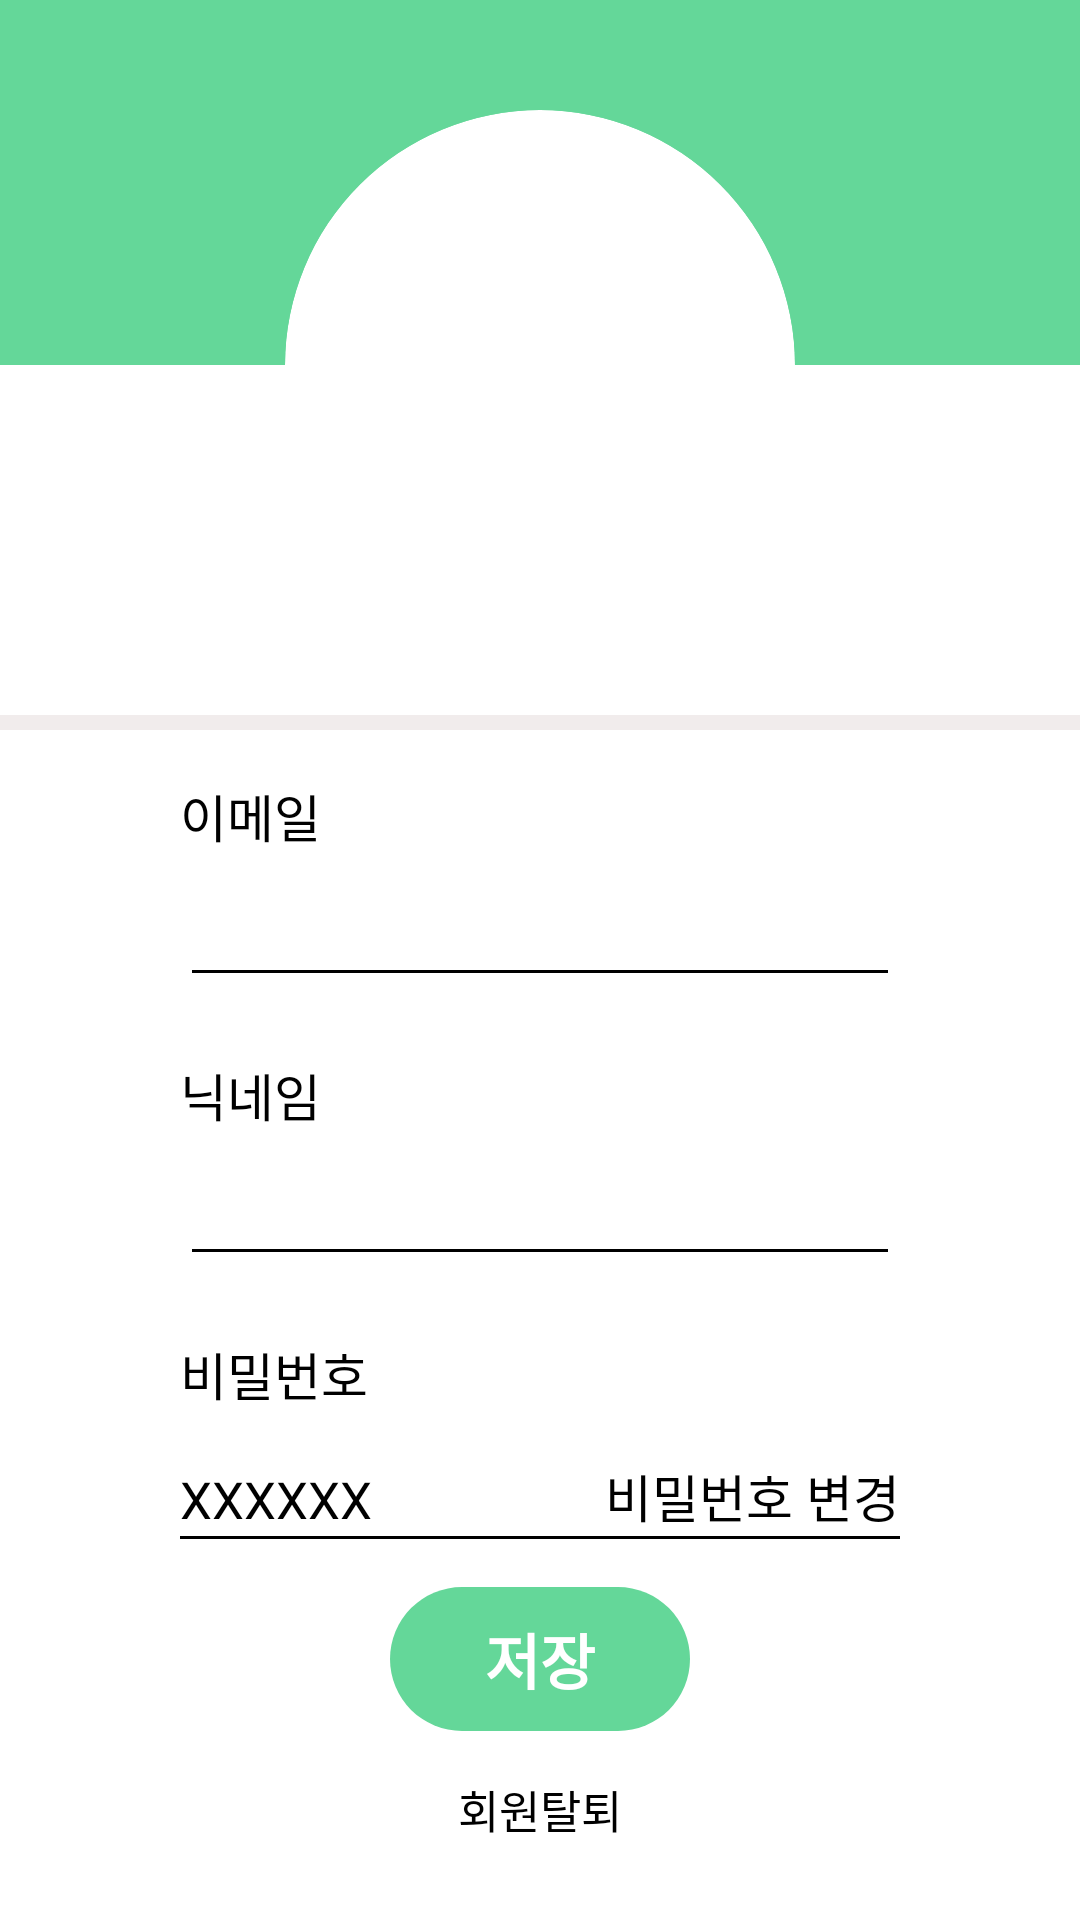

Android layout source for this screen:
<!-- AndroidManifest.xml: application theme Theme.Jubging -->
<!-- res/layout/activity_myprofile.xml -->
<?xml version="1.0" encoding="utf-8"?>
<androidx.constraintlayout.widget.ConstraintLayout xmlns:android="http://schemas.android.com/apk/res/android"
    android:layout_width="match_parent"
    android:layout_height="match_parent"
    xmlns:app="http://schemas.android.com/apk/res-auto">

    <androidx.constraintlayout.widget.ConstraintLayout
        android:id="@+id/myprofile_profile_cl"
        android:layout_width="match_parent"
        android:layout_height="0dp"
        app:layout_constraintHeight_percent="0.38"
        app:layout_constraintTop_toTopOf="parent"
        app:layout_constraintStart_toStartOf="parent">


        <TextView
            android:id="@+id/myprofile_background_tv"
            android:layout_width="match_parent"
            android:layout_height="0dp"
            app:layout_constraintHeight_percent="0.5"
            app:layout_constraintTop_toTopOf="parent"
            app:layout_constraintStart_toStartOf="parent"
            android:background="@color/main_color"/>

        <ImageView
            android:id="@+id/myprofile_back_iv"
            android:layout_width="20dp"
            android:layout_height="20dp"
            app:layout_constraintTop_toTopOf="parent"
            app:layout_constraintStart_toStartOf="parent"
            android:layout_marginTop="15dp"
            android:layout_marginStart="15dp"
            android:src="@drawable/back_black"/>

        <androidx.cardview.widget.CardView
            android:id="@+id/myprofile_img_cv"
            android:layout_width="170dp"
            android:layout_height="170dp"
            app:cardCornerRadius="85dp"
            app:cardElevation="0dp"
            app:layout_constraintEnd_toEndOf="parent"
            app:layout_constraintStart_toStartOf="parent"
            app:layout_constraintTop_toTopOf="parent"
            app:layout_constraintBottom_toBottomOf="parent">

            <ImageView
                android:id="@+id/myprofile_img_iv"
                android:layout_width="match_parent"
                android:layout_height="match_parent"
                android:src="@drawable/omi"
                android:scaleType="centerCrop"
                />


        </androidx.cardview.widget.CardView>

        //사진 밑 구분 뷰
        <View
            android:id="@+id/myprofile_view"
            android:layout_width="match_parent"
            android:layout_height="5dp"
            app:layout_constraintStart_toStartOf="parent"
            app:layout_constraintBottom_toBottomOf="parent"
            android:background="#F1ECEC"/>

    </androidx.constraintlayout.widget.ConstraintLayout>

    <androidx.constraintlayout.widget.ConstraintLayout
        android:id="@+id/myprofile_info_cl"
        android:layout_width="match_parent"
        android:layout_height="wrap_content"
        app:layout_constraintTop_toBottomOf="@id/myprofile_profile_cl"
        app:layout_constraintBottom_toTopOf="@id/myprofile_btn_cl"
        app:layout_constraintStart_toStartOf="parent"
        android:layout_marginStart="60dp"
        android:layout_marginEnd="60dp">

        <TextView
            android:id="@+id/myprofile_email_tv"
            android:layout_width="match_parent"
            android:layout_height="wrap_content"
            app:layout_constraintTop_toTopOf="parent"
            app:layout_constraintStart_toStartOf="parent"
            android:text="이메일"
            android:fontFamily="@font/regular"
            android:textSize="17sp"
            android:textColor="@color/black"/>


        <EditText
            android:id="@+id/myprofile_email_et"
            android:layout_width="match_parent"
            android:layout_height="wrap_content"
            android:maxLines="1"
            android:minHeight="48dp"
            android:paddingStart="5dp"
            android:textSize="17sp"
            android:fontFamily="@font/regular"
            android:backgroundTint="@color/black"

            app:layout_constraintStart_toStartOf="parent"
            app:layout_constraintTop_toBottomOf="@id/myprofile_email_tv" />

        <TextView
            android:id="@+id/myprofile_name_tv"
            android:layout_width="match_parent"
            android:layout_height="wrap_content"
            app:layout_constraintTop_toBottomOf="@id/myprofile_email_et"
            android:layout_marginTop="20dp"
            android:text="닉네임"
            android:fontFamily="@font/regular"
            android:textSize="17sp"
            android:textColor="@color/black"/>

        <EditText
            android:id="@+id/myprofile_name_et"
            android:layout_width="match_parent"
            android:layout_height="wrap_content"
            android:maxLines="1"
            android:minHeight="48dp"
            android:paddingStart="5dp"
            android:textSize="17sp"
            android:fontFamily="@font/regular"
            android:backgroundTint="@color/black"
            app:layout_constraintStart_toStartOf="parent"
            app:layout_constraintTop_toBottomOf="@id/myprofile_name_tv" />

        <TextView
            android:id="@+id/myprofile_pwd_tv"
            android:layout_width="match_parent"
            android:layout_height="wrap_content"
            app:layout_constraintTop_toBottomOf="@id/myprofile_name_et"
            android:layout_marginTop="20dp"
            android:text="비밀번호"
            android:fontFamily="@font/regular"
            android:textSize="17sp"
            android:textColor="@color/black"/>


        <TextView
            android:id="@+id/myprofile_pwd_x_tv"
            android:layout_width="wrap_content"
            android:layout_height="wrap_content"
            app:layout_constraintStart_toStartOf="@id/myprofile_pwd_tv"
            app:layout_constraintTop_toBottomOf="@id/myprofile_pwd_tv"
            android:layout_marginTop="18dp"
            android:text="XXXXXX"
            android:fontFamily="@font/regular"
            android:textSize="17sp"
            android:textColor="@color/black"/>

        <TextView
            android:id="@+id/myprofile_change_pwd_tv"
            android:layout_width="wrap_content"
            android:layout_height="wrap_content"
            app:layout_constraintEnd_toEndOf="@id/myprofile_name_et"
            app:layout_constraintBottom_toBottomOf="@id/myprofile_pwd_x_tv"
            android:text="비밀번호 변경"
            android:fontFamily="@font/regular"
            android:textSize="17sp"
            android:textColor="@color/black"/>

        <View
            android:id="@+id/myprofile_pwd_view"
            android:layout_width="match_parent"
            android:layout_height="1dp"
            android:layout_marginTop="1dp"
            app:layout_constraintStart_toStartOf="parent"
            app:layout_constraintTop_toBottomOf="@id/myprofile_pwd_x_tv"
            android:background="@color/black"/>

    </androidx.constraintlayout.widget.ConstraintLayout>

    <androidx.constraintlayout.widget.ConstraintLayout
        android:id="@+id/myprofile_btn_cl"
        android:layout_width="wrap_content"
        android:layout_height="wrap_content"
        app:layout_constraintTop_toBottomOf="@id/myprofile_info_cl"
        app:layout_constraintBottom_toBottomOf="parent"
        app:layout_constraintStart_toStartOf="parent"
        app:layout_constraintEnd_toEndOf="parent"
        android:layout_marginBottom="10dp">

        <TextView
            android:id="@+id/myprofile_store_tv"
            android:layout_width="100dp"
            android:layout_height="48dp"
            app:layout_constraintTop_toTopOf="parent"
            app:layout_constraintStart_toStartOf="parent"
            app:layout_constraintEnd_toEndOf="parent"
            android:text="저장"
            android:fontFamily="@font/regular"
            android:textColor="@color/white"
            android:textStyle="bold"
            android:textSize="20sp"
            android:gravity="center"
            android:background="@drawable/round_rectangle_solid_green"/>

        <TextView
            android:id="@+id/myprofile_withdraw_tv"
            android:layout_width="wrap_content"
            android:layout_height="wrap_content"
            app:layout_constraintTop_toBottomOf="@id/myprofile_store_tv"
            app:layout_constraintBottom_toBottomOf="parent"
            app:layout_constraintStart_toStartOf="parent"
            app:layout_constraintEnd_toEndOf="parent"
            android:layout_marginTop="15dp"
            android:text="회원탈퇴"
            android:fontFamily="@font/regular"
            android:textColor="@color/black"
            android:textSize="15sp"/>

    </androidx.constraintlayout.widget.ConstraintLayout>

</androidx.constraintlayout.widget.ConstraintLayout>
<!-- resources referenced by this layout -->
<resources>
  <color name="black">#FF000000</color>
  <color name="main_color">#64D799</color>
  <color name="white">#FFFFFFFF</color>
  <!-- drawable round_rectangle_solid_green (drawable) -->
  <?xml version="1.0" encoding="utf-8"?>
  <selector xmlns:android="http://schemas.android.com/apk/res/android">
      <item>
          <shape
              xmlns:android="http://schemas.android.com/apk/res/android"
              android:shape="rectangle">
              <corners android:radius="25dp"/>
              <solid
                  android:color="@color/main_color"/>
          </shape>
  
      </item>
  </selector>
  <style name="Theme.Jubging" parent="Theme.MaterialComponents.Light.NoActionBar">
          
          <item name="colorPrimary">@color/main_color</item>
          <item name="colorPrimaryVariant">#41c47d</item>
          <item name="colorOnPrimary">@color/white</item>
          
          <item name="colorSecondary">@color/teal_200</item>
          <item name="colorSecondaryVariant">@color/teal_700</item>
          <item name="colorOnSecondary">@color/black</item>
          
          <item name="android:statusBarColor" tools:targetApi="1">?attr/colorPrimaryVariant</item>
          
  
          
          <item name="windowNoTitle">true</item>
  
      </style>
  <color name="teal_200">#FF03DAC5</color>
  <color name="teal_700">#FF018786</color>
</resources>
